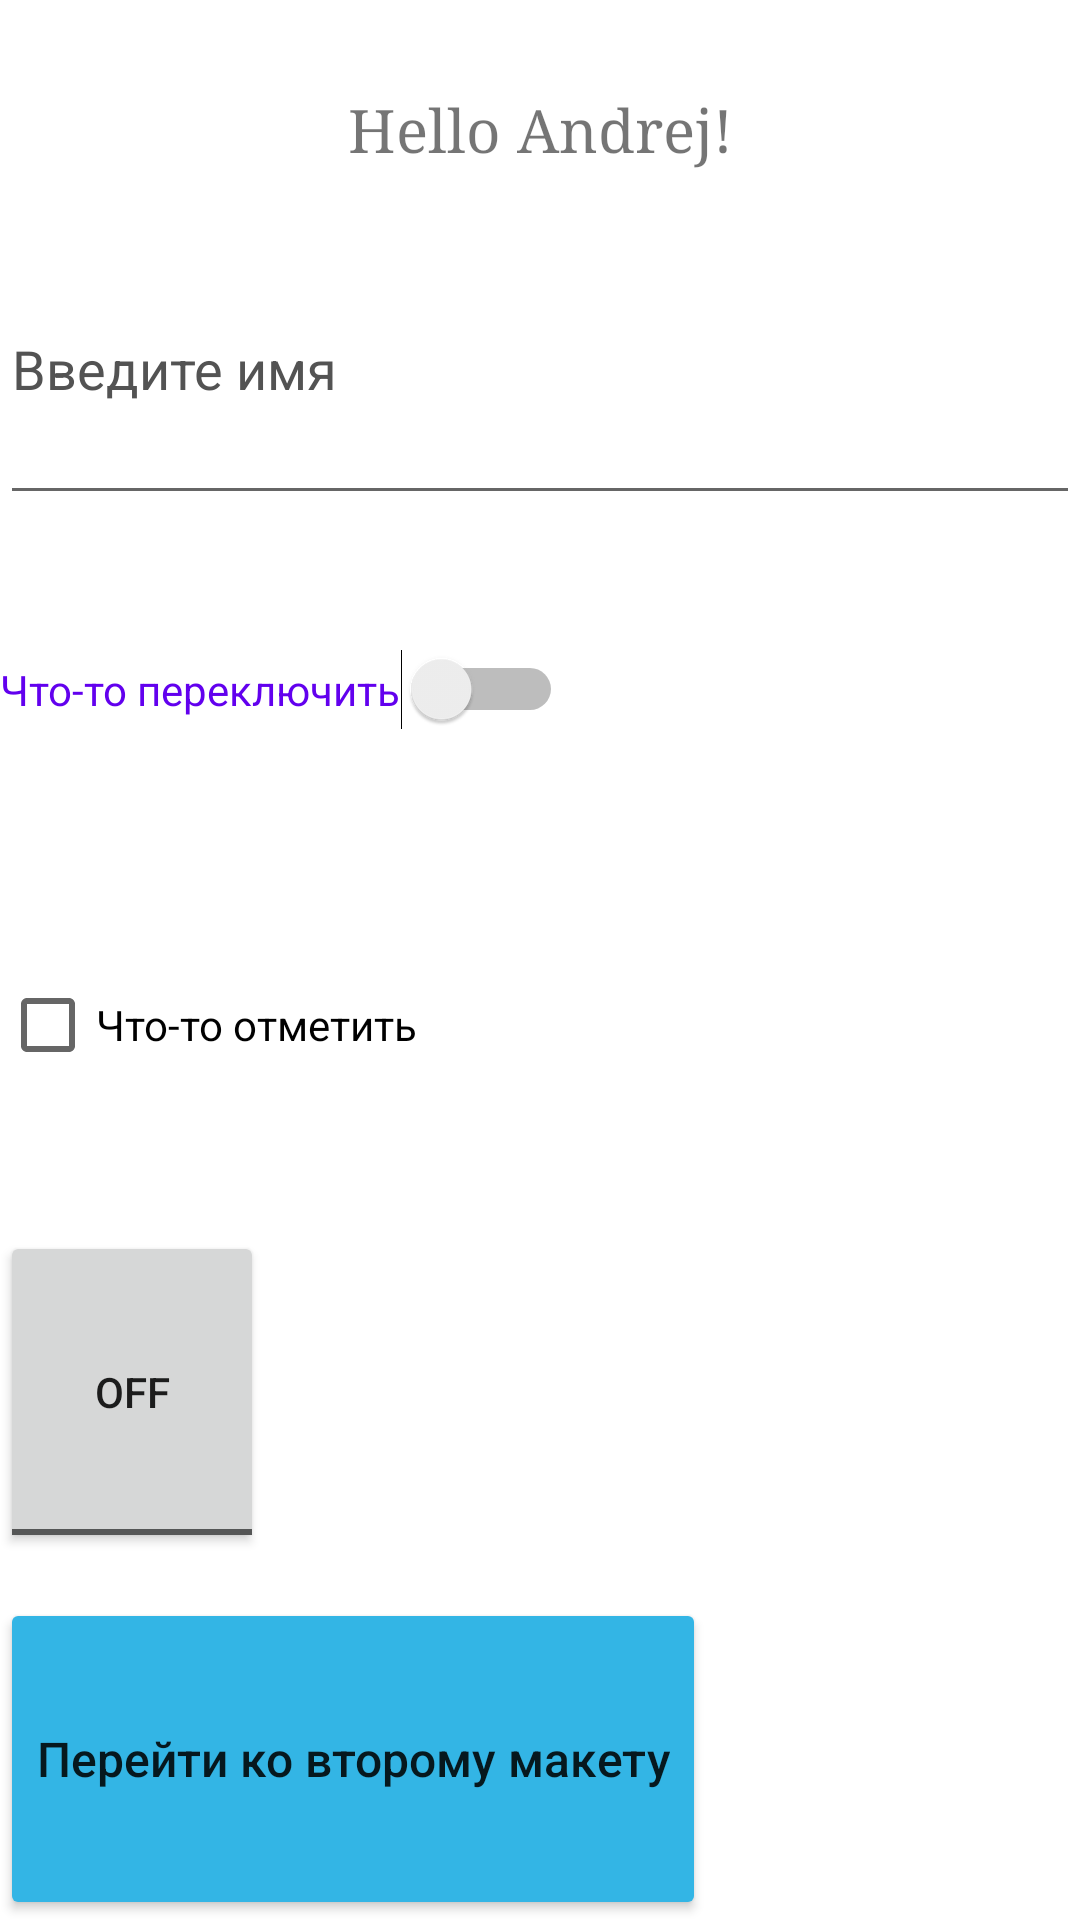

Android layout source for this screen:
<!-- AndroidManifest.xml: application theme Theme.HWFirst -->
<!-- res/layout/activity_main.xml -->
<?xml version="1.0" encoding="utf-8"?>
<LinearLayout xmlns:android="http://schemas.android.com/apk/res/android"
    xmlns:app="http://schemas.android.com/apk/res-auto"
    xmlns:tools="http://schemas.android.com/tools"
    android:id="@+id/font"
    android:layout_width="wrap_content"
    android:layout_height="wrap_content"
    android:gravity="center|left"
    android:orientation="vertical"
    tools:context=".MainActivity">

    <TextView
        android:layout_width="match_parent"
        android:layout_height="wrap_content"
        android:layout_marginTop="30dp"
        android:fontFamily="serif"
        android:text="@string/hello_andrej"
        android:textAlignment="center"
        android:textSize="20sp"
        app:layout_constraintBottom_toBottomOf="parent"
        app:layout_constraintLeft_toLeftOf="parent"
        app:layout_constraintRight_toRightOf="parent"
        app:layout_constraintTop_toTopOf="parent" />

    <EditText
        android:id="@+id/textView"
        android:layout_width="match_parent"
        android:layout_height="wrap_content"
        android:layout_marginTop="15dp"
        android:layout_weight="1"

        android:hint="Введите имя"
        android:textColorHint="#535353" />

    <Switch
        android:id="@+id/switch1"
        android:layout_width="wrap_content"
        android:layout_height="wrap_content"
        android:layout_marginTop="15dp"
        android:layout_weight="1"
        android:text="Что-то переключить"
        android:textColor="@color/purple_500" />

    <CheckBox
        android:id="@+id/checkBox"
        android:layout_width="wrap_content"
        android:layout_height="wrap_content"
        android:layout_marginTop="15dp"
        android:layout_weight="1"
        android:text="Что-то отметить" />

    <ToggleButton
        android:id="@+id/toggleButton"
        android:layout_width="wrap_content"
        android:layout_height="wrap_content"
        android:layout_marginTop="15dp"
        android:layout_weight="1"
        android:text="ToggleButton" />

    <Button
        android:id="@+id/button1"
        android:layout_width="wrap_content"
        android:layout_height="wrap_content"
        android:layout_marginTop="15dp"
        android:layout_weight="1"
        android:backgroundTint="@android:color/holo_blue_light"
        android:text="Перейти ко второму макету"
        android:textAllCaps="false"
        android:textSize="16sp" />

</LinearLayout>
<!-- resources referenced by this layout -->
<resources>
  <string name="hello_andrej">Hello Andrej!</string>
  <style name="Theme.HWFirst" parent="Theme.MaterialComponents.DayNight.DarkActionBar">
          
          <item name="colorPrimary">@color/purple_500</item>
          <item name="colorPrimaryVariant">@color/purple_700</item>
          <item name="colorOnPrimary">@color/white</item>
          
          <item name="colorSecondary">@color/teal_200</item>
          <item name="colorSecondaryVariant">@color/teal_700</item>
          <item name="colorOnSecondary">@color/black</item>
          
          <item name="android:statusBarColor" tools:targetApi="l">?attr/colorPrimaryVariant</item>
          
      </style>
  <!-- not gathered from this repository: default colours our renderer supplied (Android Studio template values) -->
  <color name="purple_500">#FF6200EE</color>
  <color name="purple_700">#FF3700B3</color>
  <color name="teal_200">#FF03DAC5</color>
  <color name="teal_700">#FF018786</color>
  <color name="black">#FF000000</color>
  <color name="white">#FFFFFFFF</color>
</resources>
